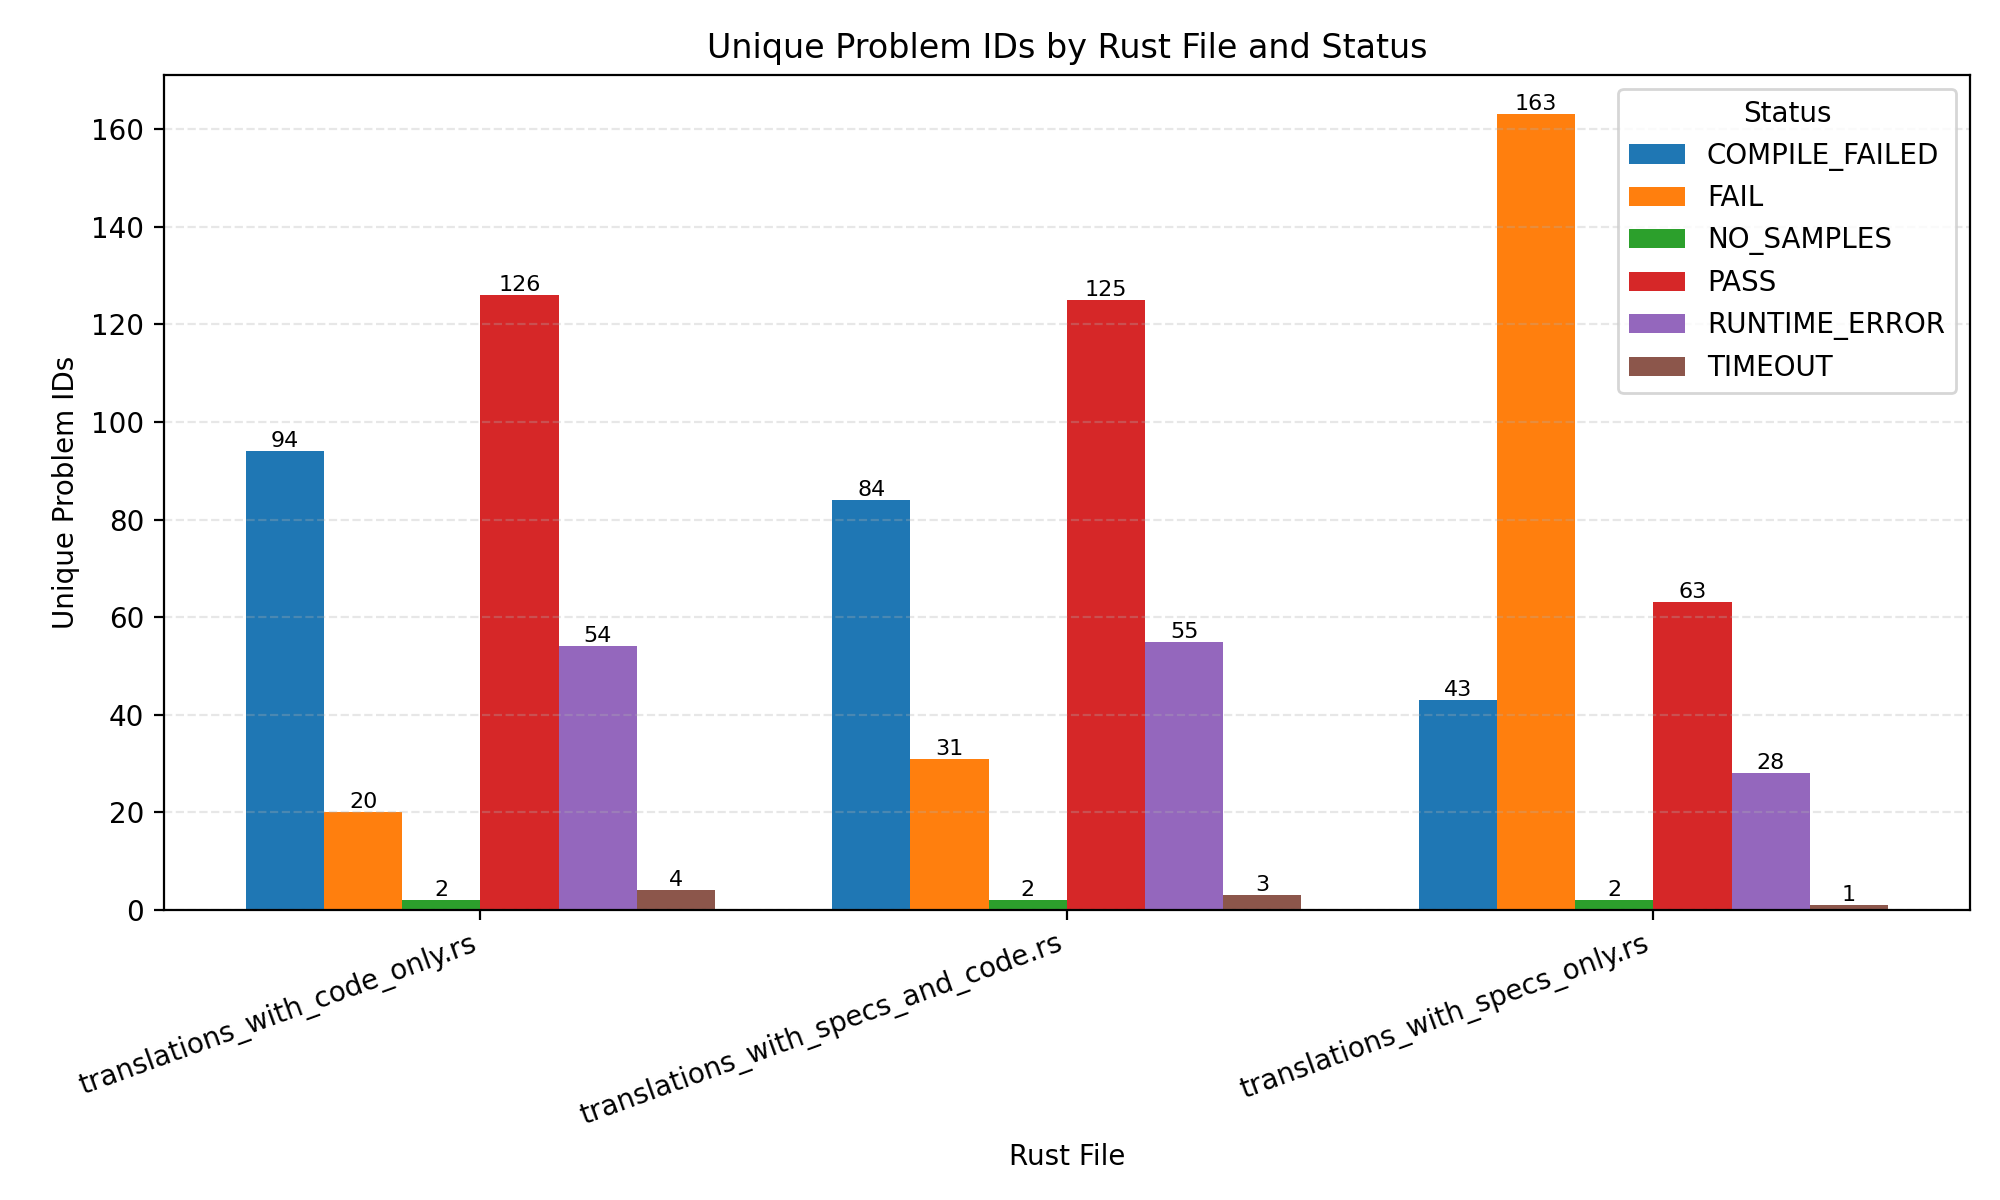

The file beside this chart, header and first rows:
variant, status, unique_problem_ids
translations_with_code_only.rs, COMPILE_FAILED, 94
translations_with_code_only.rs, FAIL, 20
translations_with_code_only.rs, NO_SAMPLES, 2
translations_with_code_only.rs, PASS, 126
translations_with_code_only.rs, RUNTIME_ERROR, 54
translations_with_code_only.rs, TIMEOUT, 4
translations_with_specs_and_code.rs, COMPILE_FAILED, 84
translations_with_specs_and_code.rs, FAIL, 31
translations_with_specs_and_code.rs, NO_SAMPLES, 2
translations_with_specs_and_code.rs, PASS, 125
translations_with_specs_and_code.rs, RUNTIME_ERROR, 55
translations_with_specs_and_code.rs, TIMEOUT, 3
translations_with_specs_only.rs, COMPILE_FAILED, 43
translations_with_specs_only.rs, FAIL, 163
translations_with_specs_only.rs, NO_SAMPLES, 2
translations_with_specs_only.rs, PASS, 63
translations_with_specs_only.rs, RUNTIME_ERROR, 28
translations_with_specs_only.rs, TIMEOUT, 1
